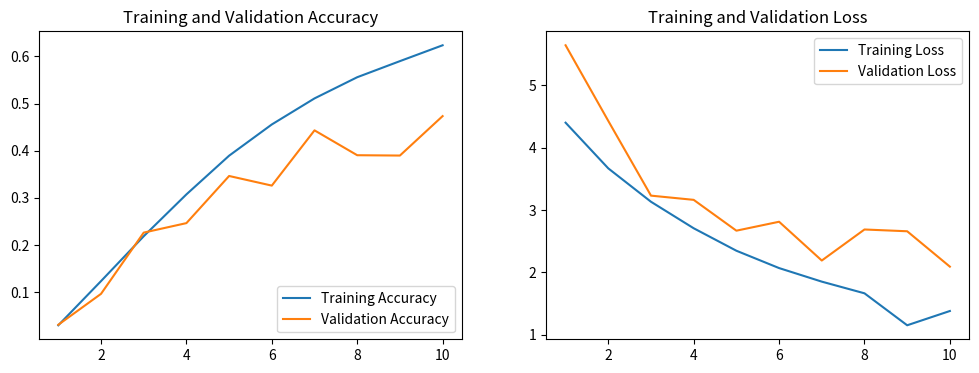

This figure's Python source:
import numpy as np
import matplotlib.pyplot as plt

# Assuming you have these defined already
epochs = 10
batch_size = 32

# Lists to store training metrics
training_accuracy = [0.0301, 0.1237, 0.2188, 0.3075, 0.3895, 0.4557, 0.5109, 0.5558, 0.5899, 0.6235]
validation_accuracy = [0.0312, 0.0967, 0.2265, 0.2466, 0.3465, 0.3261, 0.4432, 0.3905, 0.3898, 0.4734]
training_loss = [4.3992, 3.66666, 3.1315, 2.7067, 2.3464, 2.0684, 1.8511, 1.6639, 1.15144, 1.3804]
validation_loss = [5.6400, 4.4275, 3.2297, 3.1621, 2.6679, 2.8111, 2.1894, 2.6870, 2.6585, 2.0912]

# Plotting
epochs_range = range(1, epochs + 1)

plt.figure(figsize=(12, 4))

plt.subplot(1, 2, 1)
plt.plot(epochs_range, training_accuracy, label='Training Accuracy')
plt.plot(epochs_range, validation_accuracy, label='Validation Accuracy')
plt.legend(loc='lower right')
plt.title('Training and Validation Accuracy')

plt.subplot(1, 2, 2)
plt.plot(epochs_range, training_loss, label='Training Loss')
plt.plot(epochs_range, validation_loss, label='Validation Loss')
plt.legend(loc='upper right')
plt.title('Training and Validation Loss')

plt.show()
